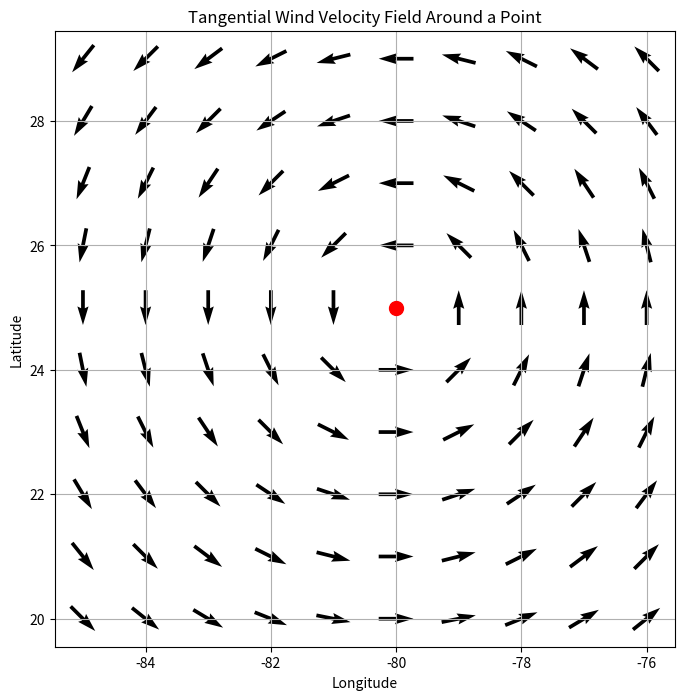

This chart was generated by the following Python code:
import matplotlib.pyplot as plt
import numpy as np

# Dummy center point for the plot (latitude, longitude)
center_point = (25, -80)  # Approximate coordinates for Miami, Florida

# Generate a grid of points around the center
grid_size = 1
x = np.arange(center_point[1] - 5, center_point[1] + 5, grid_size)
y = np.arange(center_point[0] - 5, center_point[0] + 5, grid_size)
X, Y = np.meshgrid(x, y)

# Create a tangential wind velocity field around the center point
# Using a simple rotational pattern
wind_speed = 20  # Max wind speed in arbitrary units
R = np.sqrt((X - center_point[1])**2 + (Y - center_point[0])**2)
U = -wind_speed * (Y - center_point[0]) / R
V = wind_speed * (X - center_point[1]) / R

# Replace NaN values (at the center) with 0
U[np.isnan(U)] = 0
V[np.isnan(V)] = 0

# Create the plot
plt.figure(figsize=(8, 8))
plt.quiver(X, Y, U, V, pivot='middle')

# Plot the center point
plt.plot(center_point[1], center_point[0], 'ro', markersize=10)

# Adding titles and labels
plt.title('Tangential Wind Velocity Field Around a Point')
plt.xlabel('Longitude')
plt.ylabel('Latitude')
plt.grid(True)

plt.show()
